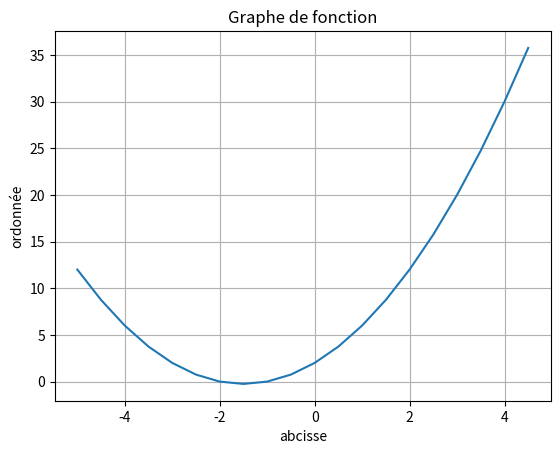
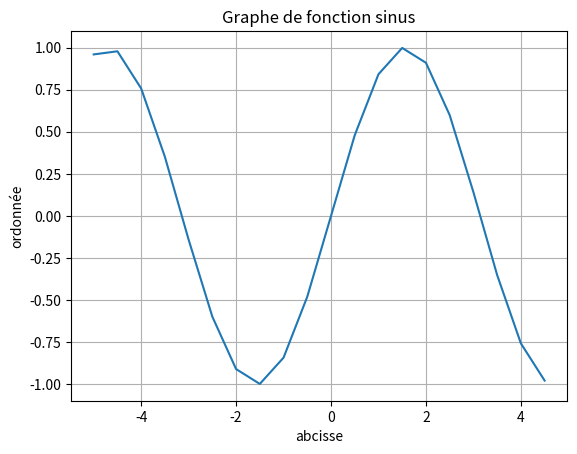
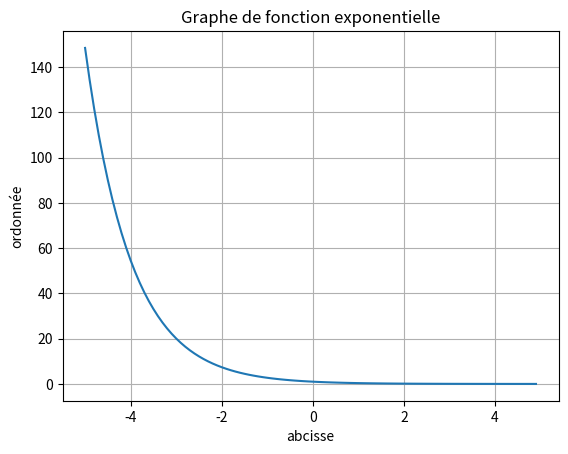

These charts were generated, in order, by the following Python code:
import math
import numpy as np
import matplotlib.pyplot as plt
tx=[]
ty=[]
for i in np.arange(-5,5,0.5):
    y=i**2+3*i+2
    tx.append(i)
    ty.append(y)
plt.plot(tx,ty)
plt.title('Graphe de fonction')
plt.xlabel('abcisse')
plt.ylabel('ordonnée')
plt.grid(True)
plt.show()
tx,ty=[],[]
for i in np.arange(-5,5,0.5):
    y=math.sin(i)
    tx.append(i)
    ty.append(y)
plt.plot(tx,ty)
plt.title('Graphe de fonction sinus')
plt.xlabel('abcisse')
plt.ylabel('ordonnée')
plt.grid(True)
plt.show()
tx , ty=[],[]
for i in np.arange(-5,5,0.1):
    y=math.exp(-1*i)
    tx.append(i)
    ty.append(y)
plt.plot(tx,ty)
plt.title('Graphe de fonction exponentielle')
plt.xlabel('abcisse')
plt.ylabel('ordonnée')
plt.grid(True)
plt.show()
